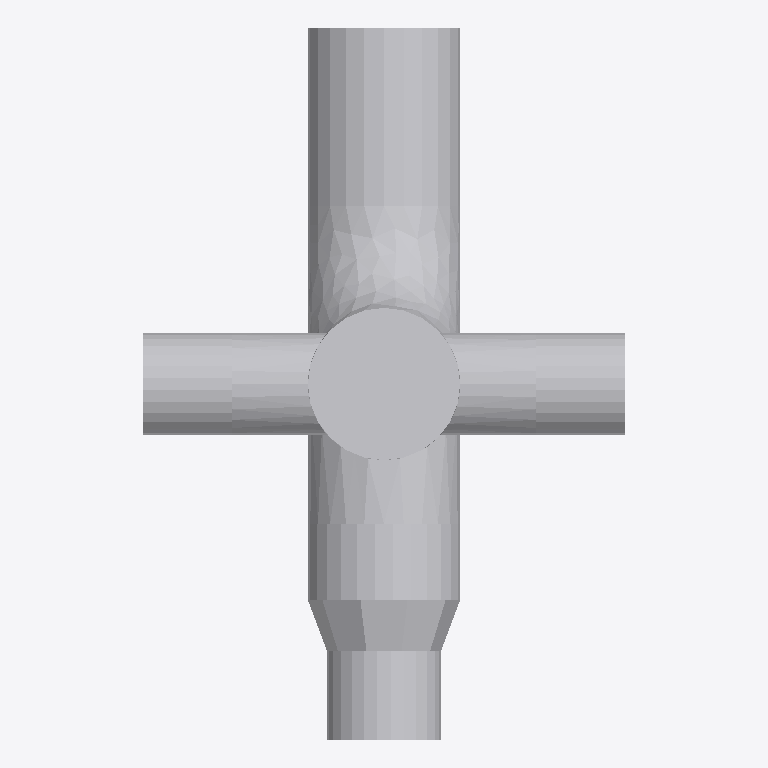
Plan cut of the same IFC building model at storey 'Port De Barcelona' (level 0.00 m, cut at 1.40 m), seen from above with north up, elements coloured by IFC class: 1 other element (light grey). No cut surface shows.
Extent 0.190 m × 0.280 m × 0.439 m (x, y, z). Storeys (1): Port De Barcelona at 0.00 m. Elements (1): 1 IfcFlowTerminal.

HEADER;
FILE_DESCRIPTION(('ViewDefinition [CoordinationView_V2.0]'),'2;1');
FILE_NAME('','',(''),(''),'','','');
FILE_SCHEMA(('IFC2X3'));
ENDSEC;
DATA;
#105=IFCPROJECT('34UKVHeH5CHvrwyycS_2aZ',$,'Port De Barcelona',$,$,'Port De Barcelona','Port De Barcelona',(#97),#92);
#130=IFCSITE('34UKVHeH5CHvrwyycS_2aX',$,'Default',$,$,#127,$,$,.ELEMENT.,(42,21,31,181945),(-71,-3,-24,-263305),0.0,$,$);
#115=IFCBUILDING('34UKVHeH5CHvrwyycS_2aY',$,'Port De Barcelona',$,$,#32,$,'Port De Barcelona',.ELEMENT.,$,$,$);
#124=IFCBUILDINGSTOREY('34UKVHeH5CHvrwyybZ1_NS',$,'Port De Barcelona',$,'Level:8mm Head',#122,$,'Port De Barcelona',.ELEMENT.,0.0);
#4745=IFCFLOWTERMINAL('2ejJjAkkP2YuLCSfAZhkMO',$,'APBCN-URB-MOB-Hidrante_4Bocas:Tipo1:305259',$,'APBCN-URB-MOB-Hidrante_4Bocas:Tipo1',#4743,#4738,'305259');
ENDSEC;
